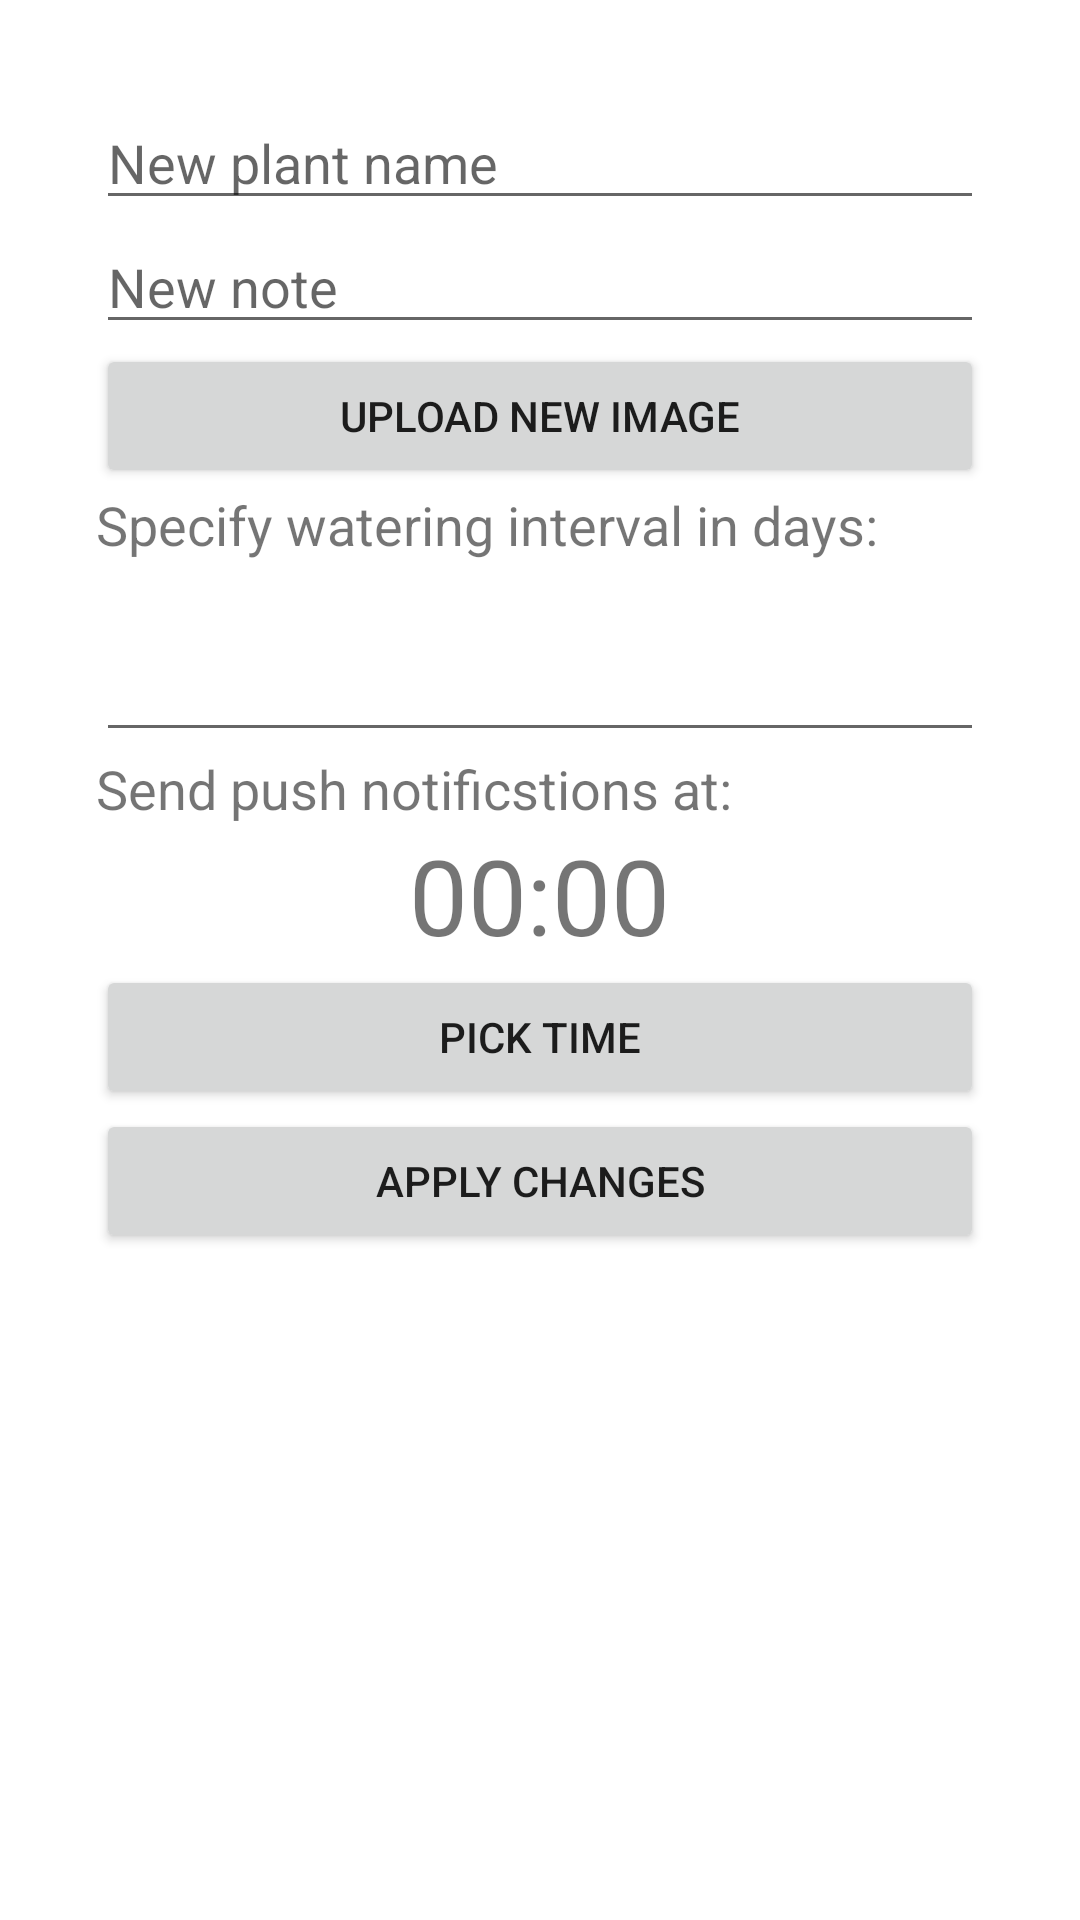

Reconstruct the res/layout file that produces this screen, plus the resources it refers to.
<!-- AndroidManifest.xml: application theme Theme.PlantPal -->
<!-- res/layout/activity_plant_edit.xml -->
<?xml version="1.0" encoding="utf-8"?>
<RelativeLayout xmlns:android="http://schemas.android.com/apk/res/android"
    android:layout_height="match_parent"
    android:layout_width="match_parent"
    android:padding="32dp">

    <EditText
        android:id="@+id/editTextName"
        android:layout_width="match_parent"
        android:layout_height="wrap_content"
        android:hint="New plant name" />

    <EditText
        android:id="@+id/editTextNote"
        android:layout_width="match_parent"
        android:layout_height="wrap_content"
        android:hint="New note"
        android:layout_below="@+id/editTextName"/>

    <Button
        android:id="@+id/editAvatarBtn"
        android:layout_width="match_parent"
        android:layout_height="wrap_content"
        android:text="Upload new image"
        android:layout_below="@+id/editTextNote"/>

    <TextView
        android:id="@+id/textView"
        android:layout_width="wrap_content"
        android:layout_height="wrap_content"
        android:textSize="18sp"
        android:text="Specify watering interval in days:"
        android:layout_below="@id/editAvatarBtn"/>

    <EditText
        android:id="@+id/editTextWateringDay"
        android:layout_width="match_parent"
        android:layout_height="wrap_content"
        android:layout_below="@id/textView"
        android:inputType="number"
        android:textSize="35dp" />

    <TextView
        android:id="@+id/textView2"
        android:layout_width="wrap_content"
        android:layout_height="wrap_content"
        android:textSize="18sp"
        android:text="Send push notificstions at:"
        android:layout_below="@+id/editTextWateringDay"/>

    <TextView
        android:id="@+id/textViewTime"
        android:layout_width="wrap_content"
        android:layout_height="wrap_content"
        android:layout_below="@+id/textView2"
        android:layout_centerHorizontal="true"
        android:text="00:00"
        android:textSize="35dp" />

    <Button
        android:id="@+id/pickTimeBtn"
        android:layout_width="match_parent"
        android:layout_height="wrap_content"
        android:text="Pick time"
        android:layout_below="@id/textViewTime"/>

    <Button
        android:id="@+id/applyChangesBtn"
        android:text="Apply changes"
        android:layout_width="match_parent"
        android:layout_height="wrap_content"
        android:layout_below="@+id/pickTimeBtn" />


</RelativeLayout>
<!-- resources referenced by this layout -->
<resources>
  <style name="Theme.PlantPal" parent="Theme.MaterialComponents.DayNight.DarkActionBar">
          
          <item name="colorPrimary">@color/purple_500</item>
          <item name="colorPrimaryVariant">@color/purple_700</item>
          <item name="colorOnPrimary">@color/white</item>
          
          <item name="colorSecondary">@color/teal_200</item>
          <item name="colorSecondaryVariant">@color/teal_700</item>
          <item name="colorOnSecondary">@color/black</item>
          
          <item name="android:statusBarColor" tools:targetApi="l">?attr/colorPrimaryVariant</item>
          
      </style>
  <color name="purple_500">#FF6200EE</color>
  <color name="purple_700">#FF3700B3</color>
  <color name="white">#FFFFFFFF</color>
  <color name="teal_200">#FF03DAC5</color>
  <color name="teal_700">#FF018786</color>
  <color name="black">#FF000000</color>
</resources>
